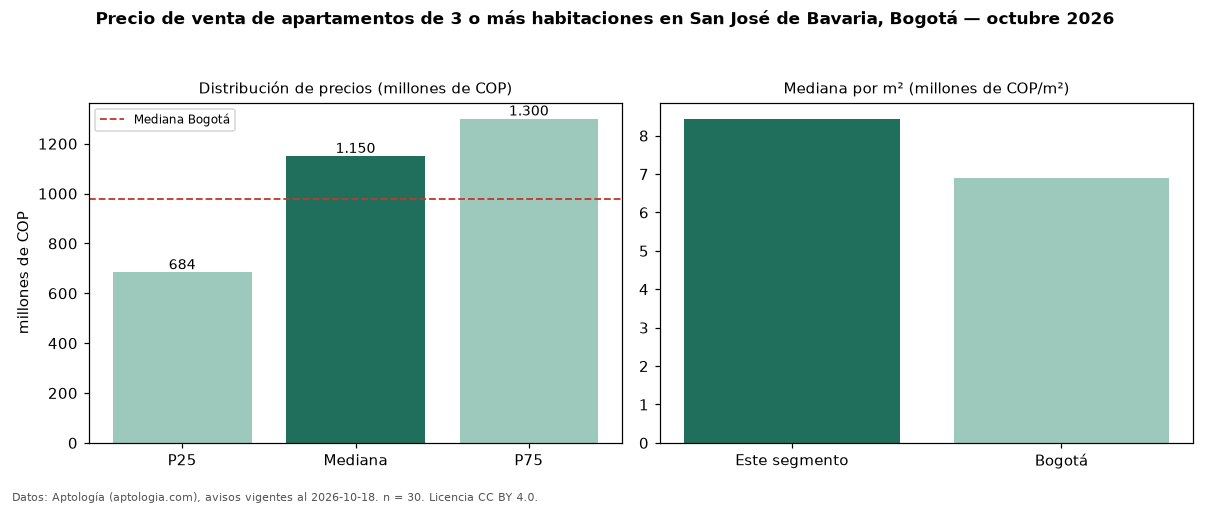

Values plotted in this chart, from the file beside it:
seccion, metrica, valor, moneda, n
precio, p25, 683500000, COP, 30
precio, mediana, 1150000000, COP, 30
precio, p75, 1300000000, COP, 30
precio, minimo, 335000000, COP, 30
precio, maximo, 3400000000, COP, 30
m2, mediana_precio_m2, 8439840, COP, 30
m2, area_mediana_m2, 134.1, m2, 30
admin, mediana_admin_mes, 800000, COP, 27
banos, mediana_banos, 3.0, , 
estrato, estrato_mas_frecuente, 5, , 30
habitaciones, 3+, 1150000000, COP, 30
ciudad, mediana_ciudad_referencia, 980000000, COP, 
ciudad, mediana_m2_ciudad, 6902381, COP, 
fuente, fecha_datos, 2026-10-18, , 
fuente, atribucion, https://www.aptologia.com/venta/bogota/s…, , 
fuente, licencia, CC BY 4.0, , 
